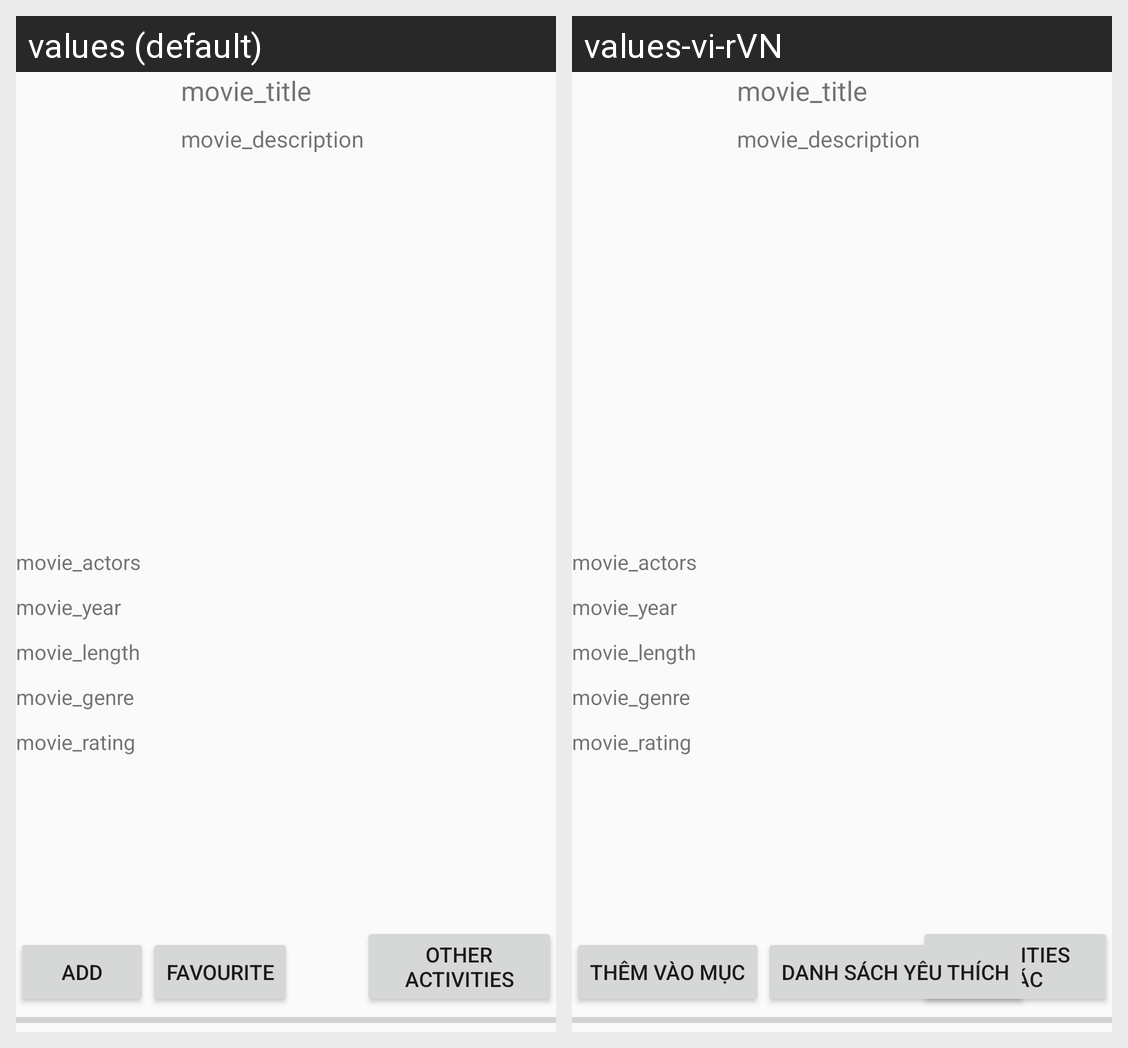

Here is an Android app screen in its default locale and in the app's own translations. Write out the translated-string differences for the strings that appear on this screen.
Android screen res/layout/activity_movie_information_fragment.xml rendered under 2 locales, left to right: values (default), values-vi-rVN. Device: Nexus 5 (rendered at 1080×1920; each locale shown at half size, 540×960, under a caption strip naming it); theme AppTheme.
Strings drawn on this screen, with the default value and each locale's value (text and hints the layout hard-codes, and strings that could not be matched under every locale, appear in the picture but are not listed):

movie_title
  values: movie_title
  values-vi-rVN: movie_title

movie_description
  values: movie_description
  values-vi-rVN: movie_description

movie_actors
  values: movie_actors
  values-vi-rVN: movie_actors

movie_year
  values: movie_year
  values-vi-rVN: movie_year

movie_length
  values: movie_length
  values-vi-rVN: movie_length

movie_genre
  values: movie_genre
  values-vi-rVN: movie_genre

movie_rating
  values: movie_rating
  values-vi-rVN: movie_rating

add_movie
  values: Add
  values-vi-rVN: Thêm vào mục

other
  values: Other Activities
  values-vi-rVN: Activities khác

favourite_list
  values: Favourite
  values-vi-rVN: Danh sách yêu thích
